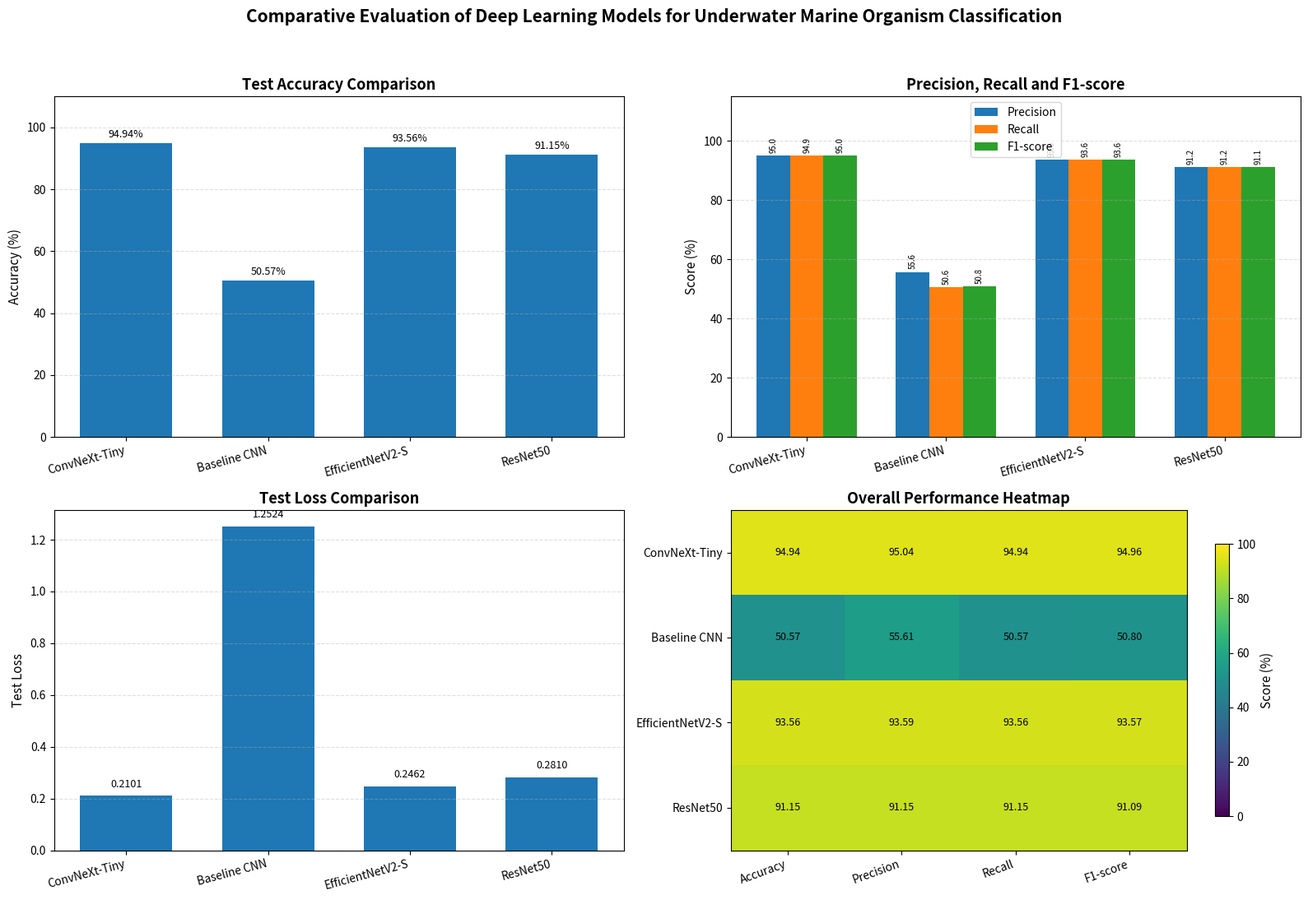

This chart was generated by the following Python code:

# ============================================================
# MODEL PERFORMANCE VISUALIZATION
# Thesis: Underwater Marine Organism Classification
# Models: ConvNeXt-Tiny, Baseline CNN,
#         EfficientNetV2-S, ResNet50
# ============================================================

import numpy as np
import pandas as pd
import matplotlib.pyplot as plt

# ------------------------------------------------------------
# 1. ENTER MODEL PERFORMANCE DATA
# ------------------------------------------------------------

data = {
    "Model": [
        "ConvNeXt-Tiny",
        "Baseline CNN",
        "EfficientNetV2-S",
        "ResNet50"
    ],
    "Test Accuracy (%)": [
        94.94, 50.57, 93.56, 91.15
    ],
    "Precision (%)": [
        95.04, 55.61, 93.59, 91.15
    ],
    "Recall (%)": [
        94.94, 50.57, 93.56, 91.15
    ],
    "F1-score (%)": [
        94.96, 50.80, 93.57, 91.09
    ],
    "Test Loss": [
        0.2101, 1.2524, 0.2462, 0.2810
    ]
}

df = pd.DataFrame(data)

print("MODEL PERFORMANCE TABLE")
print("=" * 80)
print(df.to_string(index=False, formatters={
    "Test Accuracy (%)": "{:.2f}".format,
    "Precision (%)": "{:.2f}".format,
    "Recall (%)": "{:.2f}".format,
    "F1-score (%)": "{:.2f}".format,
    "Test Loss": "{:.4f}".format
}))

# ------------------------------------------------------------
# 2. CONFIGURE GRAPH STYLE
# ------------------------------------------------------------

plt.rcParams["figure.figsize"] = (16, 11)
plt.rcParams["font.size"] = 10
plt.rcParams["axes.titlesize"] = 13
plt.rcParams["axes.labelsize"] = 11

models = df["Model"].tolist()
x = np.arange(len(models))

metric_columns = [
    "Test Accuracy (%)",
    "Precision (%)",
    "Recall (%)",
    "F1-score (%)"
]

# ------------------------------------------------------------
# 3. CREATE A 2x2 PERFORMANCE DASHBOARD
# ------------------------------------------------------------

fig, axes = plt.subplots(2, 2, figsize=(16, 11))

# GRAPH 1: TEST ACCURACY
ax = axes[0, 0]

bars = ax.bar(
    models,
    df["Test Accuracy (%)"],
    width=0.65
)

ax.set_title("Test Accuracy Comparison", fontweight="bold")
ax.set_ylabel("Accuracy (%)")
ax.set_ylim(0, 110)
ax.set_xticks(x)
ax.set_xticklabels(models, rotation=15, ha="right")
ax.grid(axis="y", linestyle="--", alpha=0.4)

for bar, value in zip(bars, df["Test Accuracy (%)"]):
    ax.text(
        bar.get_x() + bar.get_width() / 2,
        bar.get_height() + 1,
        f"{value:.2f}%",
        ha="center",
        va="bottom",
        fontsize=9
    )

# GRAPH 2: PRECISION, RECALL AND F1-SCORE
ax = axes[0, 1]

metric_names = [
    "Precision (%)",
    "Recall (%)",
    "F1-score (%)"
]

width = 0.24

for i, metric in enumerate(metric_names):
    offsets = x + (i - 1) * width

    bars = ax.bar(
        offsets,
        df[metric],
        width=width,
        label=metric.replace(" (%)", "")
    )

    for bar, value in zip(bars, df[metric]):
        ax.text(
            bar.get_x() + bar.get_width() / 2,
            bar.get_height() + 1,
            f"{value:.1f}",
            ha="center",
            va="bottom",
            fontsize=7,
            rotation=90
        )

ax.set_title(
    "Precision, Recall and F1-score",
    fontweight="bold"
)
ax.set_ylabel("Score (%)")
ax.set_ylim(0, 115)
ax.set_xticks(x)
ax.set_xticklabels(models, rotation=15, ha="right")
ax.legend()
ax.grid(axis="y", linestyle="--", alpha=0.4)

# GRAPH 3: TEST LOSS
ax = axes[1, 0]

bars = ax.bar(
    models,
    df["Test Loss"],
    width=0.65
)

ax.set_title("Test Loss Comparison", fontweight="bold")
ax.set_ylabel("Test Loss")
ax.set_xticks(x)
ax.set_xticklabels(models, rotation=15, ha="right")
ax.grid(axis="y", linestyle="--", alpha=0.4)

for bar, value in zip(bars, df["Test Loss"]):
    ax.text(
        bar.get_x() + bar.get_width() / 2,
        bar.get_height() + 0.025,
        f"{value:.4f}",
        ha="center",
        va="bottom",
        fontsize=9
    )

# GRAPH 4: OVERALL PERFORMANCE HEATMAP
ax = axes[1, 1]

heatmap_data = df[metric_columns].to_numpy()

im = ax.imshow(
    heatmap_data,
    aspect="auto",
    vmin=0,
    vmax=100
)

ax.set_title("Overall Performance Heatmap", fontweight="bold")
ax.set_xticks(np.arange(len(metric_columns)))
ax.set_xticklabels(
    ["Accuracy", "Precision", "Recall", "F1-score"],
    rotation=20,
    ha="right"
)
ax.set_yticks(np.arange(len(models)))
ax.set_yticklabels(models)

for i in range(len(models)):
    for j in range(len(metric_columns)):
        ax.text(
            j, i,
            f"{heatmap_data[i, j]:.2f}",
            ha="center",
            va="center",
            fontsize=9
        )

fig.colorbar(im, ax=ax, label="Score (%)", shrink=0.8)

# ------------------------------------------------------------
# 4. FINALIZE AND SAVE
# ------------------------------------------------------------

fig.suptitle(
    "Comparative Evaluation of Deep Learning Models "
    "for Underwater Marine Organism Classification",
    fontsize=15,
    fontweight="bold",
    y=0.99
)

plt.tight_layout(rect=[0, 0, 1, 0.96])

plt.savefig(
    "model_performance_dashboard.png",
    dpi=300,
    bbox_inches="tight"
)

plt.savefig(
    "model_performance_dashboard.pdf",
    bbox_inches="tight"
)

plt.show()

# ------------------------------------------------------------
# 5. EXPORT PERFORMANCE DATA
# ------------------------------------------------------------

df.to_csv(
    "model_performance_comparison.csv",
    index=False
)

print("\nSaved files:")
print("1. model_performance_dashboard.png")
print("2. model_performance_dashboard.pdf")
print("3. model_performance_comparison.csv")

# ------------------------------------------------------------
# 6. PRINT BEST MODEL FOR EACH METRIC
# ------------------------------------------------------------

print("\nBEST MODEL BY METRIC")
print("=" * 50)

for metric in metric_columns:
    best_index = df[metric].idxmax()
    print(
        f"{metric}: {df.loc[best_index, 'Model']} "
        f"({df.loc[best_index, metric]:.2f}%)"
    )

best_loss_index = df["Test Loss"].idxmin()

print(
    f"Lowest Test Loss: {df.loc[best_loss_index, 'Model']} "
    f"({df.loc[best_loss_index, 'Test Loss']:.4f})"
)
